Run: headless pygame with SDL's dummy video driver; simulated clock (each Clock.tick advances the game by its frame time, no real sleeping); random seed 0; keys injected as events and as key.get_pressed() state; mouse plan: one left click at the window centre at the start of phase 2, then a move to the lower-right quarter at the start of phase 3.
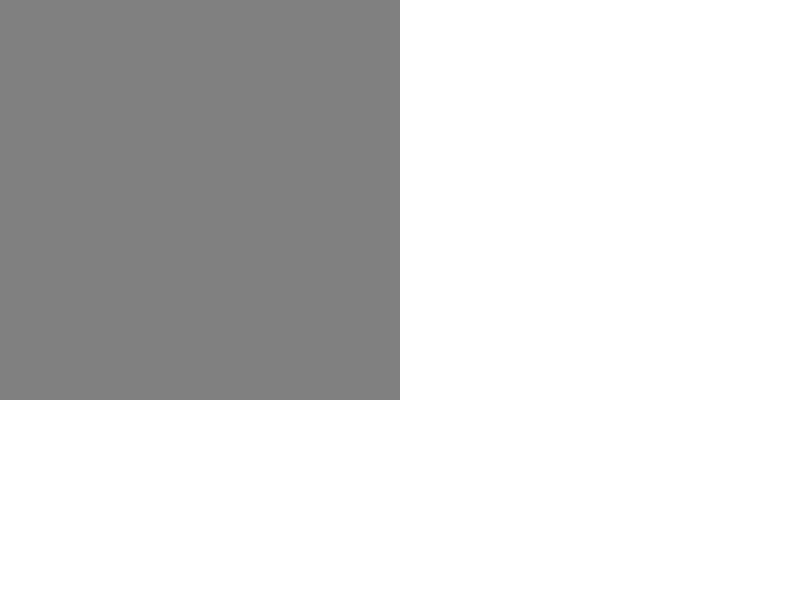
Frame 1 of 4 · flips 1–60 · no input
Frame 2 of 4 · flips 61–180 · clicked the window centre · tapped SPACE, RETURN · held RIGHT (→), D · screen unchanged from frame 1, image omitted
Frame 3 of 4 · flips 181–300 · moved the mouse to the lower-right quarter · held DOWN (↓), S · screen unchanged from frame 2, image omitted
Frame 4 of 4 · flips 301–420 · held LEFT (←), A, UP (↑), W · screen unchanged from frame 3, image omitted

The pygame program that drew these frames:

import pygame
import random

# Initialize Pygame
pygame.init()

# Set up the display
WINDOW_SIZE = (800, 600)
screen = pygame.display.set_mode(WINDOW_SIZE)
pygame.display.set_caption("Memory Game")

# Define colors
BLACK = (0, 0, 0)
WHITE = (255, 255, 255)

# Set up the game
CARD_SIZE = 100
NUM_CARDS = 16
cards = list(range(NUM_CARDS // 2))  # List of unique card values
cards *= 2  # Duplicate the list to create pairs
random.shuffle(cards)  # Shuffle the cards
card_rects = []  # List of card rectangles
selected_cards = []  # List of selected cards
matched_cards = []  # List of matched cards

# Create the card rectangles
for i in range(NUM_CARDS):
    x = (i % 4) * CARD_SIZE
    y = (i // 4) * CARD_SIZE
    card_rects.append(pygame.Rect(x, y, CARD_SIZE, CARD_SIZE))

# Game loop
running = True
while running:
    # Handle events
    for event in pygame.event.get():
        if event.type == pygame.QUIT:
            running = False
        elif event.type == pygame.MOUSEBUTTONDOWN and len(selected_cards) < 2:
            # Check if a card was clicked
            for i, rect in enumerate(card_rects):
                if rect.collidepoint(event.pos) and i not in matched_cards:
                    selected_cards.append(i)
                    if len(selected_cards) == 2:
                        # Check if the selected cards match
                        if cards[selected_cards[0]] == cards[selected_cards[1]]:
                            matched_cards.extend(selected_cards)
                        # Reset the selected cards after a short delay
                        pygame.time.delay(500)
                        selected_cards = []

    # Clear the screen
    screen.fill(WHITE)

    # Draw the cards
    for i, rect in enumerate(card_rects):
        if i in matched_cards:
            # Draw a green rectangle for matched cards
            pygame.draw.rect(screen, (0, 255, 0), rect)
        elif i in selected_cards:
            # Draw the card value for selected cards
            pygame.draw.rect(screen, BLACK, rect)
            font = pygame.font.Font(None, 72)
            text = font.render(str(cards[i]), True, WHITE)
            text_rect = text.get_rect(center=rect.center)
            screen.blit(text, text_rect)
        else:
            # Draw a gray rectangle for unselected cards
            pygame.draw.rect(screen, (128, 128, 128), rect)

    # Update the display
    pygame.display.flip()

# Quit Pygame
pygame.quit()
